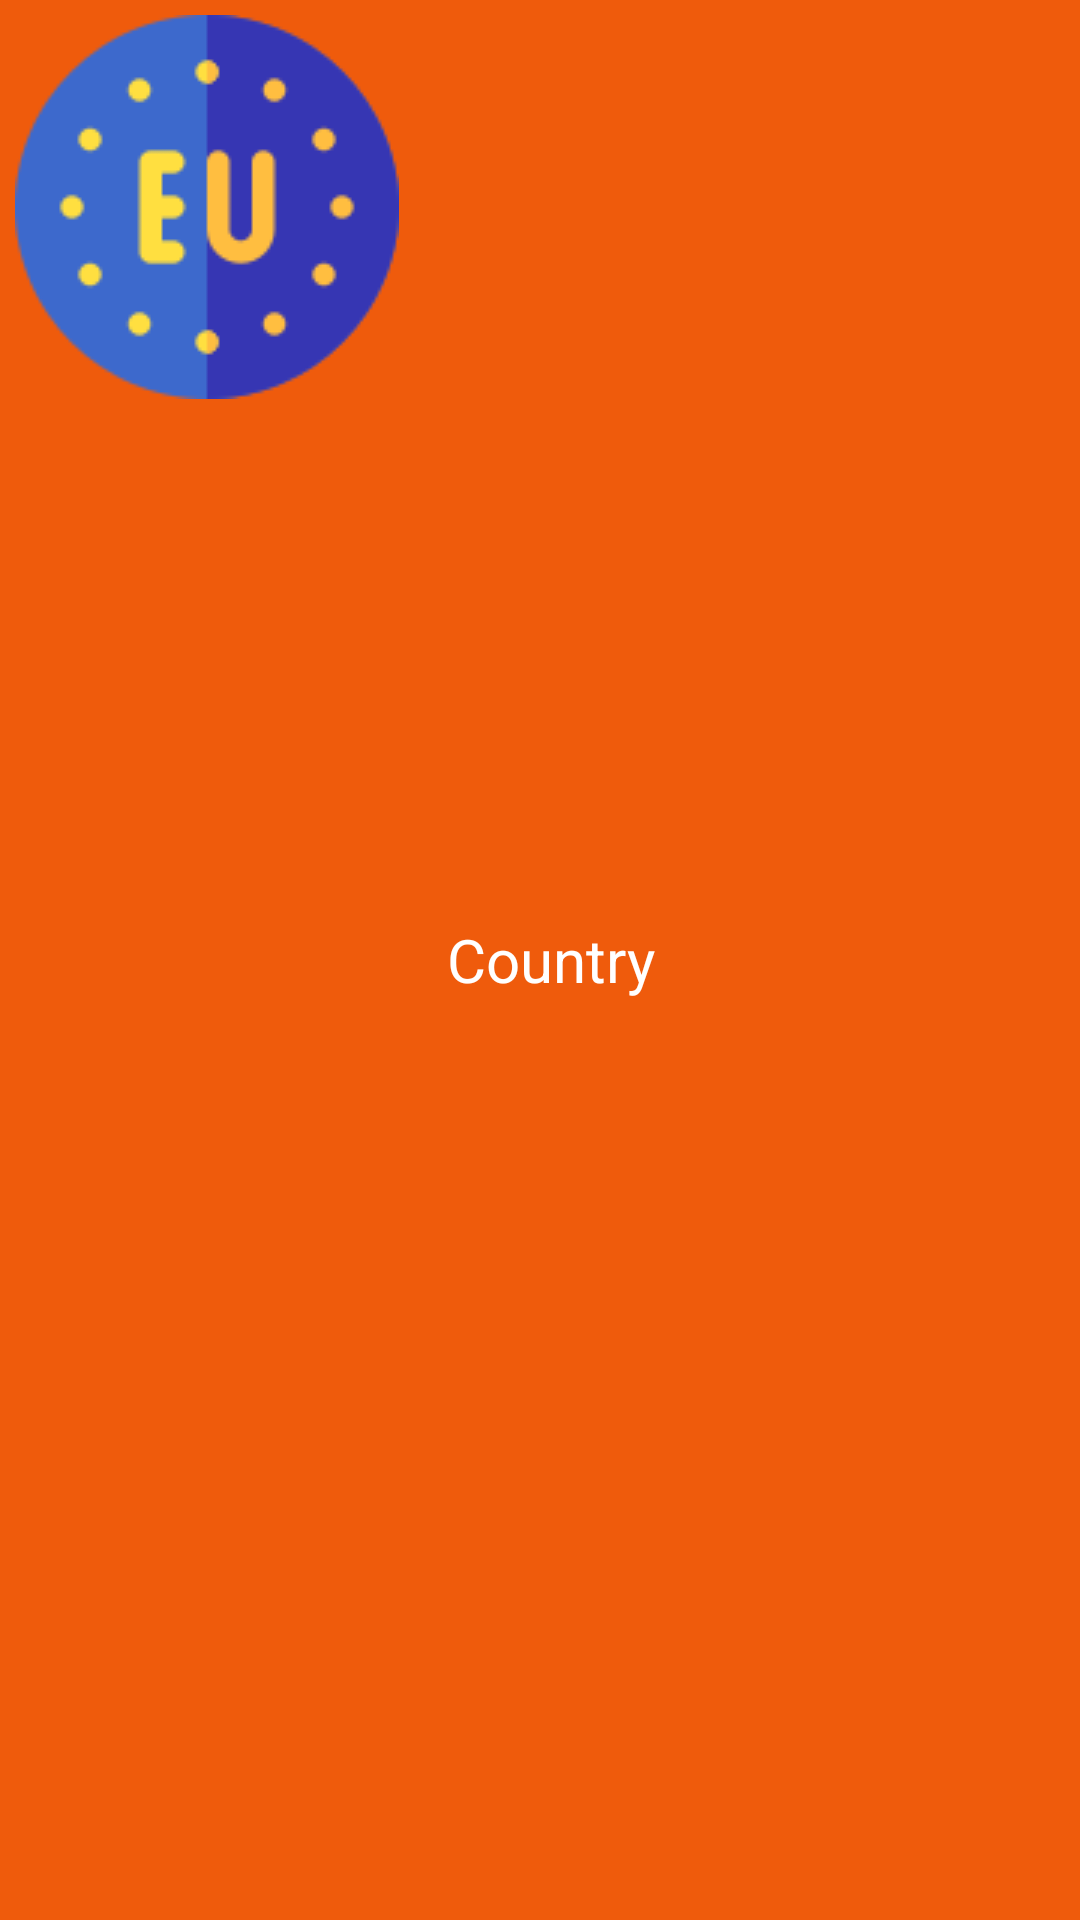

Reconstruct the res/layout file that produces this screen, plus the resources it refers to.
<!-- AndroidManifest.xml: application theme Theme.WorldGasPrices -->
<!-- res/layout/eu_row_layout.xml -->
<?xml version="1.0" encoding="utf-8"?>
<LinearLayout xmlns:android="http://schemas.android.com/apk/res/android"
    android:layout_width="match_parent"
    android:layout_height="wrap_content"
    android:background="#EF5B0C"
    android:padding="5dp"
    android:orientation="horizontal">

    <ImageView
        android:id="@+id/euimageview"
        android:layout_width="wrap_content"
        android:layout_height="wrap_content"
        android:src="@drawable/eu2" />


        <TextView
            android:id="@+id/countrytv"
            android:layout_width="match_parent"
            android:layout_height="wrap_content"
            android:textColor="@color/white"
            android:layout_marginStart="16dp"
            android:layout_gravity="center"
            android:textSize="20sp"
            android:text="Country" />


</LinearLayout>
<!-- resources referenced by this layout -->
<resources>
  <!-- drawable eu2: png bitmap (drawable-v24, 4587 bytes) -->
  <style name="Theme.WorldGasPrices" parent="Theme.MaterialComponents.DayNight.DarkActionBar">
          
          <item name="colorPrimary">#EF5B0C</item>
          <item name="colorPrimaryVariant">#EF5B0C</item>
          <item name="colorOnPrimary">@color/white</item>
          
          <item name="colorSecondary">@color/teal_200</item>
          <item name="colorSecondaryVariant">@color/teal_700</item>
          <item name="colorOnSecondary">@color/black</item>
          
          <item name="android:statusBarColor">?attr/colorPrimaryVariant</item>
          
      </style>
  <!-- not gathered from this repository: default colours our renderer supplied (Android Studio template values) -->
  <color name="teal_200">#FF03DAC5</color>
  <color name="teal_700">#FF018786</color>
  <color name="black">#FF000000</color>
  <color name="white">#FFFFFFFF</color>
</resources>
